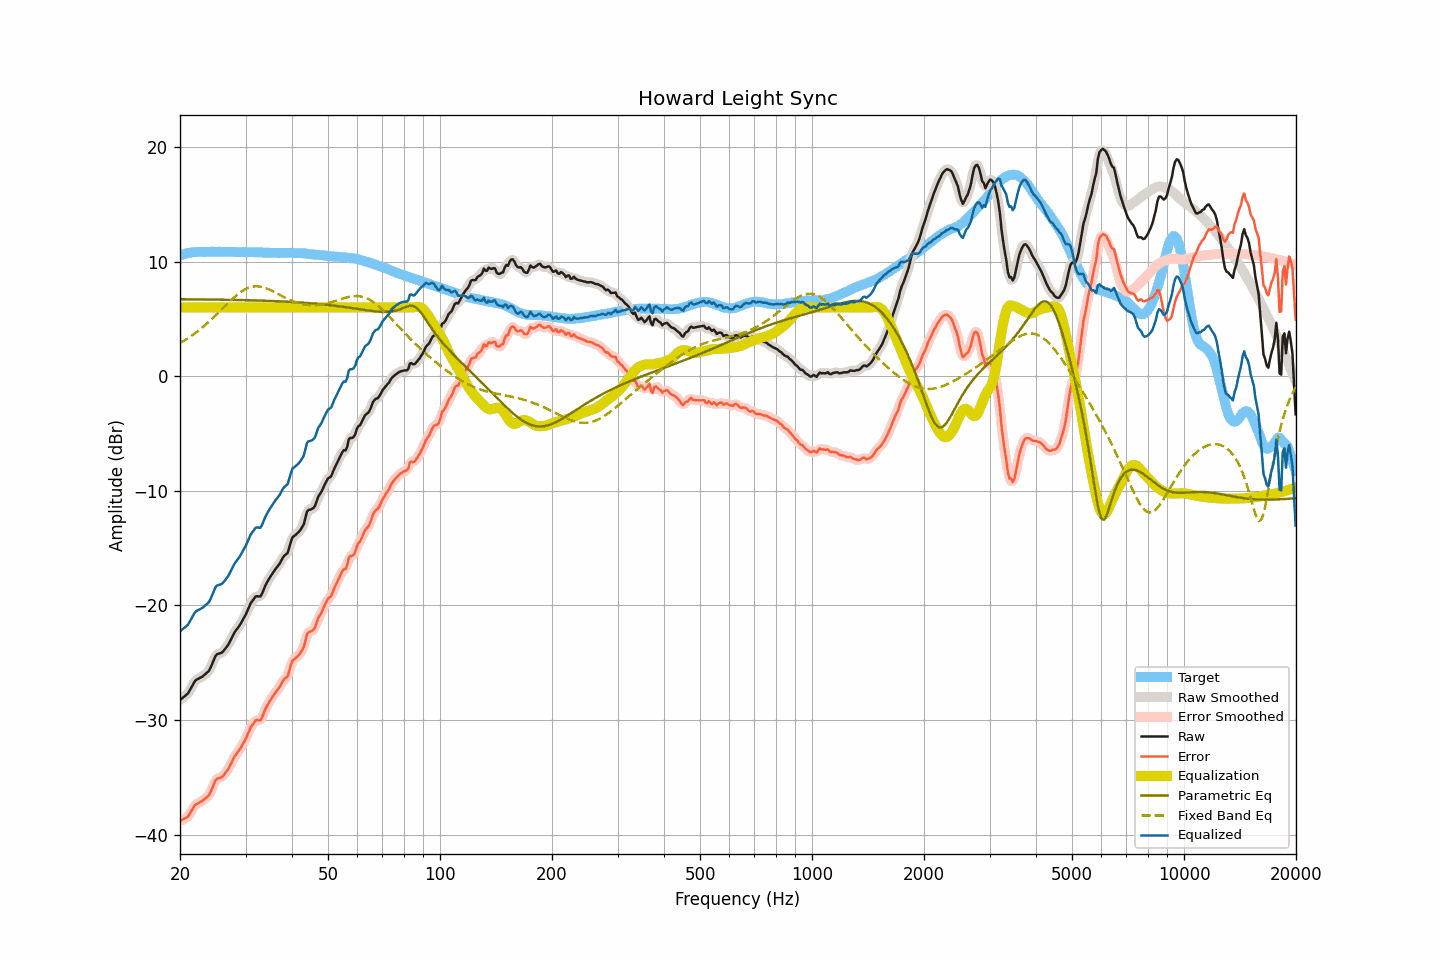

Source data for this figure (header and first rows):
frequency, raw, smoothed, error, error_smoothed, equalization, parametric_eq, fixed_band_eq, equalized_raw, equalized_smoothed, target
20.00, -28.26, -28.25, -38.80, -38.79, 6.00, 6.72, 2.89, -22.26, -22.25, 10.54
20.20, -28.15, -28.16, -38.74, -38.75, 6.00, 6.72, 2.97, -22.15, -22.16, 10.59
20.40, -28.03, -28.05, -38.67, -38.69, 6.00, 6.72, 3.06, -22.03, -22.05, 10.64
20.61, -27.92, -27.93, -38.59, -38.61, 6.00, 6.72, 3.14, -21.92, -21.93, 10.67
20.81, -27.80, -27.81, -38.52, -38.53, 6.00, 6.71, 3.23, -21.80, -21.81, 10.72
21.02, -27.68, -27.64, -38.44, -38.40, 6.00, 6.71, 3.32, -21.68, -21.64, 10.76
21.23, -27.43, -27.44, -38.21, -38.22, 6.00, 6.71, 3.42, -21.43, -21.44, 10.78
21.44, -27.18, -27.18, -37.98, -37.99, 6.00, 6.71, 3.51, -21.18, -21.18, 10.80
21.66, -26.93, -26.92, -37.75, -37.73, 6.00, 6.71, 3.61, -20.93, -20.92, 10.82
21.87, -26.68, -26.70, -37.51, -37.53, 6.00, 6.71, 3.71, -20.68, -20.70, 10.83
22.09, -26.51, -26.53, -37.36, -37.38, 6.00, 6.71, 3.82, -20.51, -20.53, 10.85
22.31, -26.44, -26.42, -37.30, -37.28, 6.00, 6.71, 3.93, -20.44, -20.42, 10.86
22.54, -26.36, -26.36, -37.22, -37.22, 6.00, 6.70, 4.04, -20.36, -20.36, 10.86
22.76, -26.29, -26.29, -37.15, -37.14, 6.00, 6.70, 4.15, -20.29, -20.29, 10.86
22.99, -26.21, -26.20, -37.06, -37.05, 6.00, 6.70, 4.27, -20.21, -20.20, 10.85
23.22, -26.09, -26.09, -36.94, -36.94, 6.00, 6.70, 4.39, -20.09, -20.09, 10.84
23.45, -25.97, -25.99, -36.81, -36.83, 6.00, 6.70, 4.51, -19.97, -19.99, 10.84
23.69, -25.84, -25.86, -36.70, -36.71, 6.00, 6.70, 4.63, -19.84, -19.86, 10.85
23.92, -25.72, -25.68, -36.57, -36.53, 6.00, 6.69, 4.76, -19.72, -19.68, 10.85
24.16, -25.45, -25.43, -36.31, -36.30, 6.00, 6.69, 4.89, -19.45, -19.43, 10.86
24.40, -25.11, -25.11, -35.98, -35.98, 6.00, 6.69, 5.02, -19.11, -19.11, 10.87
24.65, -24.78, -24.76, -35.64, -35.63, 6.00, 6.69, 5.15, -18.78, -18.76, 10.86
24.89, -24.44, -24.48, -35.30, -35.34, 6.00, 6.69, 5.29, -18.44, -18.48, 10.86
25.14, -24.27, -24.30, -35.13, -35.16, 6.00, 6.68, 5.43, -18.27, -18.30, 10.86
25.39, -24.22, -24.21, -35.09, -35.07, 6.00, 6.68, 5.57, -18.22, -18.21, 10.87
25.65, -24.18, -24.17, -35.05, -35.04, 6.00, 6.68, 5.71, -18.18, -18.17, 10.87
25.91, -24.13, -24.11, -34.99, -34.97, 6.00, 6.68, 5.85, -18.13, -18.11, 10.86
26.16, -23.99, -23.98, -34.84, -34.84, 6.00, 6.68, 5.99, -17.99, -17.98, 10.85
26.43, -23.81, -23.83, -34.67, -34.68, 6.00, 6.67, 6.13, -17.81, -17.83, 10.85
26.69, -23.62, -23.63, -34.47, -34.49, 6.00, 6.67, 6.27, -17.62, -17.63, 10.85
26.96, -23.44, -23.42, -34.30, -34.28, 6.00, 6.67, 6.40, -17.44, -17.42, 10.86
27.23, -23.17, -23.17, -34.03, -34.03, 6.00, 6.67, 6.54, -17.17, -17.17, 10.86
27.50, -22.89, -22.89, -33.75, -33.75, 6.00, 6.66, 6.67, -16.89, -16.89, 10.86
27.77, -22.61, -22.61, -33.45, -33.46, 6.00, 6.66, 6.80, -16.61, -16.61, 10.85
28.05, -22.34, -22.36, -33.18, -33.20, 6.00, 6.66, 6.93, -16.34, -16.36, 10.84
28.33, -22.15, -22.15, -32.98, -32.99, 6.00, 6.66, 7.05, -16.15, -16.15, 10.83
28.62, -21.96, -21.96, -32.79, -32.79, 6.00, 6.65, 7.16, -15.96, -15.96, 10.83
28.90, -21.77, -21.76, -32.61, -32.59, 6.00, 6.65, 7.27, -15.77, -15.76, 10.84
29.19, -21.54, -21.54, -32.37, -32.37, 6.00, 6.65, 7.37, -15.54, -15.54, 10.83
29.48, -21.29, -21.30, -32.13, -32.14, 6.00, 6.64, 7.46, -15.29, -15.30, 10.85
29.78, -21.04, -21.04, -31.88, -31.88, 6.00, 6.64, 7.55, -15.04, -15.04, 10.84
30.08, -20.77, -20.76, -31.62, -31.60, 6.00, 6.64, 7.62, -14.77, -14.76, 10.84
30.38, -20.45, -20.45, -31.29, -31.28, 6.00, 6.63, 7.69, -14.45, -14.45, 10.83
30.68, -20.13, -20.13, -30.96, -30.96, 6.00, 6.63, 7.74, -14.13, -14.13, 10.83
30.99, -19.81, -19.85, -30.64, -30.68, 6.00, 6.63, 7.78, -13.81, -13.85, 10.83
31.30, -19.62, -19.60, -30.45, -30.43, 6.00, 6.62, 7.81, -13.62, -13.60, 10.82
31.61, -19.43, -19.40, -30.25, -30.23, 6.00, 6.62, 7.84, -13.43, -13.40, 10.82
31.93, -19.23, -19.28, -30.05, -30.10, 6.00, 6.61, 7.84, -13.23, -13.28, 10.82
32.24, -19.20, -19.23, -30.01, -30.05, 6.00, 6.61, 7.85, -13.20, -13.23, 10.81
32.57, -19.22, -19.22, -30.04, -30.03, 6.00, 6.61, 7.83, -13.22, -13.22, 10.82
32.89, -19.23, -19.16, -30.04, -29.97, 6.00, 6.60, 7.81, -13.23, -13.16, 10.81
33.22, -19.00, -18.97, -29.80, -29.77, 6.00, 6.60, 7.78, -13.00, -12.97, 10.80
33.55, -18.65, -18.67, -29.44, -29.47, 6.00, 6.59, 7.75, -12.65, -12.67, 10.80
33.89, -18.30, -18.33, -29.09, -29.12, 6.00, 6.59, 7.70, -12.30, -12.33, 10.78
34.23, -18.02, -18.03, -28.81, -28.81, 6.00, 6.58, 7.65, -12.02, -12.03, 10.79
34.57, -17.78, -17.77, -28.56, -28.55, 6.00, 6.58, 7.59, -11.78, -11.77, 10.78
34.92, -17.54, -17.54, -28.32, -28.32, 6.00, 6.57, 7.53, -11.54, -11.54, 10.78
35.27, -17.32, -17.32, -28.09, -28.09, 6.00, 6.57, 7.47, -11.32, -11.32, 10.77
35.62, -17.12, -17.11, -27.89, -27.88, 6.00, 6.56, 7.40, -11.12, -11.11, 10.77
35.97, -16.91, -16.92, -27.67, -27.69, 6.00, 6.55, 7.32, -10.91, -10.92, 10.76
... 635 more rows
